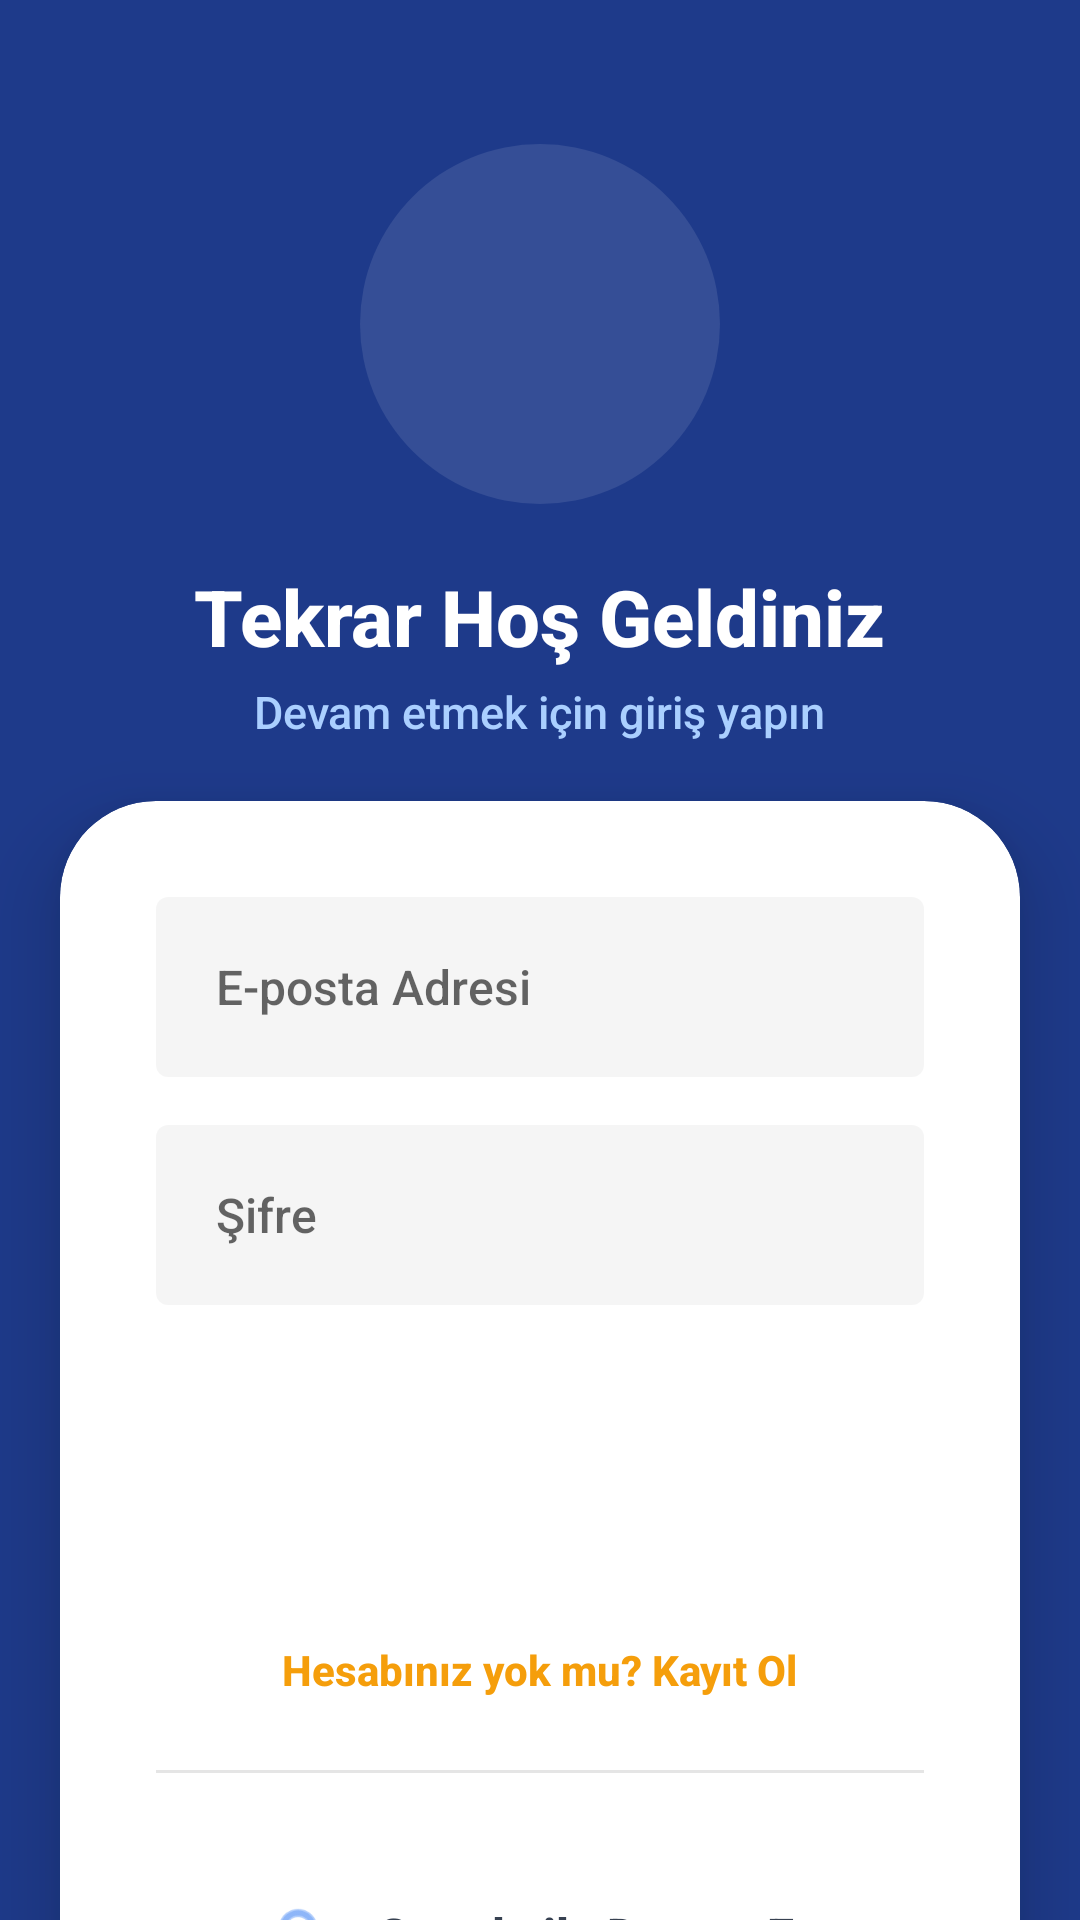

Write the Android layout XML for this screen, with the resource values it uses.
<!-- AndroidManifest.xml: activity theme Theme.TTMTALMobil -->
<!-- res/layout/activity_login.xml -->
<?xml version="1.0" encoding="utf-8"?>
<androidx.constraintlayout.widget.ConstraintLayout xmlns:android="http://schemas.android.com/apk/res/android"
    xmlns:app="http://schemas.android.com/apk/res-auto"
    android:layout_width="match_parent"
    android:layout_height="match_parent"
    android:background="@color/primaryColor">

    
    <LinearLayout
        android:id="@+id/loginHeader"
        android:layout_width="match_parent"
        android:layout_height="wrap_content"
        android:gravity="center"
        android:orientation="vertical"
        android:padding="48dp"
        app:layout_constraintTop_toTopOf="parent">

        <ImageView
            android:id="@+id/ivLoginLogo"
            android:layout_width="120dp"
            android:layout_height="120dp"
            android:background="@drawable/bg_circle_icon"
            android:backgroundTint="#1AFFFFFF"
            android:padding="16dp"
            android:src="@drawable/ttmtal_logo" />

        <TextView
            android:layout_width="wrap_content"
            android:layout_height="wrap_content"
            android:layout_marginTop="20dp"
            android:text="Tekrar Hoş Geldiniz"
            android:textColor="@color/colorWhite"
            android:textSize="26sp"
            android:textStyle="bold" />

        <TextView
            android:layout_width="wrap_content"
            android:layout_height="wrap_content"
            android:layout_marginTop="4dp"
            android:text="Devam etmek için giriş yapın"
            android:textColor="#AACFFF"
            android:textSize="15sp" />
    </LinearLayout>

    
    <androidx.cardview.widget.CardView
        android:layout_width="match_parent"
        android:layout_height="wrap_content"
        android:layout_marginHorizontal="20dp"
        app:cardBackgroundColor="@color/surfaceColor"
        app:cardCornerRadius="32dp"
        app:cardElevation="16dp"
        app:layout_constraintBottom_toBottomOf="parent"
        app:layout_constraintTop_toBottomOf="@+id/loginHeader"
        app:layout_constraintVertical_bias="0.3">

        <LinearLayout
            android:layout_width="match_parent"
            android:layout_height="wrap_content"
            android:orientation="vertical"
            android:padding="32dp">

            <EditText
                android:id="@+id/etEmail"
                android:layout_width="match_parent"
                android:layout_height="60dp"
                android:background="@drawable/bg_rounded_tag"
                android:backgroundTint="#0A000000"
                android:hint="E-posta Adresi"
                android:inputType="textEmailAddress"
                android:paddingHorizontal="20dp"
                android:textColor="@color/primaryTextColor"
                android:textSize="16sp" />

            <EditText
                android:id="@+id/etPassword"
                android:layout_width="match_parent"
                android:layout_height="60dp"
                android:layout_marginTop="16dp"
                android:background="@drawable/bg_rounded_tag"
                android:backgroundTint="#0A000000"
                android:hint="Şifre"
                android:inputType="textPassword"
                android:paddingHorizontal="20dp"
                android:textColor="@color/primaryTextColor"
                android:textSize="16sp" />

            <Button
                android:id="@+id/btnLoginSubmit"
                android:layout_width="match_parent"
                android:layout_height="60dp"
                android:layout_marginTop="28dp"
                android:background="@drawable/bg_rounded_button"
                android:elevation="4dp"
                android:text="Giriş Yap"
                android:textAllCaps="false"
                android:textColor="@color/colorWhite"
                android:textSize="18sp"
                android:textStyle="bold"
                app:backgroundTint="@color/primaryColor" />

            <TextView
                android:id="@+id/tvGoRegister"
                android:layout_width="wrap_content"
                android:layout_height="wrap_content"
                android:layout_gravity="center"
                android:layout_marginTop="24dp"
                android:text="Hesabınız yok mu? Kayıt Ol"
                android:textColor="@color/colorAccent"
                android:textSize="14sp"
                android:textStyle="bold" />

            <View android:layout_width="match_parent" android:layout_height="1dp" android:background="#1A000000" android:layout_marginVertical="24dp"/>

            <LinearLayout
                android:id="@+id/btnGoogleSignIn"
                android:layout_width="match_parent"
                android:layout_height="60dp"
                android:background="@drawable/bg_rounded_button"
                android:backgroundTint="#F3F4F6"
                android:gravity="center"
                android:orientation="horizontal"
                android:clickable="true"
                android:focusable="true">
                <ImageView android:layout_width="24dp" android:layout_height="24dp" android:src="@android:drawable/ic_menu_search" app:tint="#4285F4"/>
                <TextView android:layout_width="wrap_content" android:layout_height="wrap_content" android:text="Google ile Devam Et" android:textColor="#374151" android:layout_marginStart="12dp" android:textStyle="bold" android:textSize="16sp"/>
            </LinearLayout>

        </LinearLayout>
    </androidx.cardview.widget.CardView>

</androidx.constraintlayout.widget.ConstraintLayout>
<!-- resources referenced by this layout -->
<resources>
  <color name="colorAccent">#F59E0B</color>
  <color name="colorWhite">#FFFFFF</color>
  <color name="primaryColor">#1E3A8A</color>
  <color name="primaryTextColor">#111827</color>
  <color name="surfaceColor">#FFFFFF</color>
  <!-- drawable bg_circle_icon (drawable) -->
  <?xml version="1.0" encoding="utf-8"?>
  <shape xmlns:android="http://schemas.android.com/apk/res/android" android:shape="oval">
      <solid android:color="@color/colorLightGray"/>
  </shape>
  <!-- drawable bg_rounded_tag (drawable) -->
  <?xml version="1.0" encoding="utf-8"?>
  <shape xmlns:android="http://schemas.android.com/apk/res/android">
      <solid android:color="@color/colorLightGray"/>
      <corners android:radius="4dp"/>
  </shape>
  <style name="Theme.TTMTALMobil" parent="Theme.MaterialComponents.DayNight.NoActionBar">
          <item name="colorPrimary">@color/primaryColor</item>
          <item name="colorPrimaryVariant">@color/primaryDarkColor</item>
          <item name="colorOnPrimary">@color/colorWhite</item>
          
          <item name="colorSecondary">@color/colorAccent</item>
          <item name="colorSecondaryVariant">@color/colorAccent</item>
          <item name="colorOnSecondary">@color/colorWhite</item>
          
          <item name="android:colorBackground">@color/backgroundColor</item>
          <item name="colorSurface">@color/surfaceColor</item>
          
          <item name="android:statusBarColor">@color/primaryColor</item>
          
          
          <item name="colorControlHighlight">#33FFFFFF</item>
          
          
          <item name="android:fontFamily">sans-serif-medium</item>
      </style>
  <color name="colorLightGray">#E0E0E0</color>
  <color name="primaryDarkColor">#0F172A</color>
  <color name="backgroundColor">#F4F7F9</color>
</resources>
